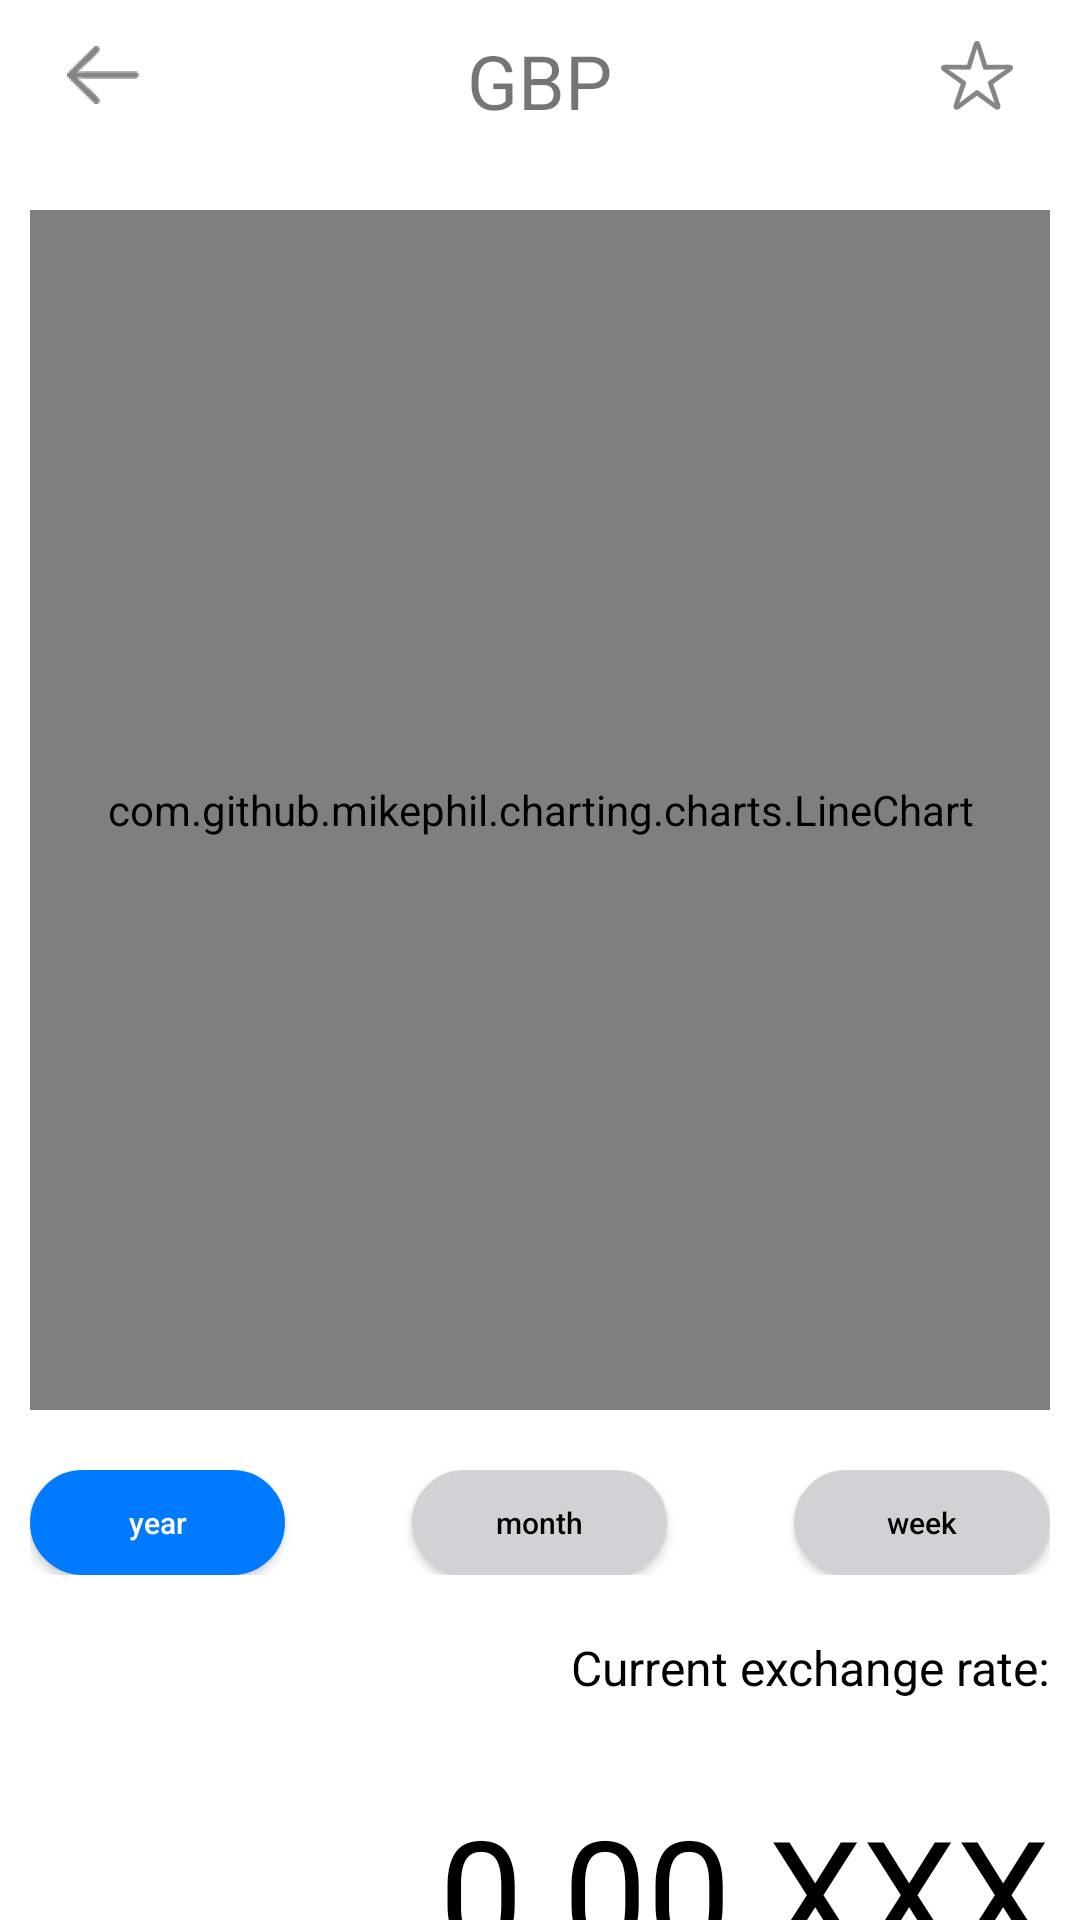

Produce the Android XML layout that renders to this screen, including the resource entries it uses.
<!-- AndroidManifest.xml: application theme Theme.MyFIATs -->
<!-- res/layout/currency_layout.xml -->
<?xml version="1.0" encoding="utf-8"?>
<androidx.constraintlayout.widget.ConstraintLayout
        xmlns:android="http://schemas.android.com/apk/res/android"
        xmlns:tools="http://schemas.android.com/tools"
        xmlns:app="http://schemas.android.com/apk/res-auto"
        android:layout_width="match_parent"
        android:layout_height="match_parent"
        tools:context=".CurrencyLayoutActivity">

    <LinearLayout
            android:orientation="vertical"
            android:layout_width="match_parent"
            android:layout_height="match_parent"
            app:layout_constraintStart_toStartOf="parent"
            app:layout_constraintTop_toTopOf="parent"
            app:layout_constraintBottom_toBottomOf="parent"
            app:layout_constraintEnd_toEndOf="parent"
            android:layout_marginStart="10dp"
            android:layout_marginEnd="10dp"
    >
        <LinearLayout
                android:orientation="horizontal"
                android:layout_width="match_parent"
                android:layout_height="50dp"
                android:weightSum="7"
        >
            <ImageButton
                    android:layout_width="0dp"
                    android:layout_height="50dp"
                    app:srcCompat="@drawable/left_arrow_icon"
                    android:id="@+id/goBackImageButton"
                    app:backgroundTint="@color/whiteTintColor"
                    android:layout_weight="1"
            />
            <TextView
                    android:text="GBP"
                    android:layout_width="0dp"
                    android:layout_height="50dp"
                    android:id="@+id/currencyTextView"
                    android:layout_weight="5"
                    android:textAlignment="center"
                    android:textSize="25sp"
                    android:paddingTop="10dp"
            />
            <ImageButton
                    android:layout_width="0dp"
                    android:layout_height="50dp"
                    app:srcCompat="@drawable/empty_star_icon"
                    app:backgroundTint="@color/whiteTintColor"
                    android:id="@+id/starImageButton"
                    android:layout_weight="1"
            />
        </LinearLayout>
        <Space
                android:layout_width="match_parent"
                android:layout_height="20dp"
        />
        <com.github.mikephil.charting.charts.LineChart
                android:id="@+id/lineChart"
                android:layout_width="match_parent"
                android:layout_height="400dp"
                android:layout_centerHorizontal="true"
        />
        <Space
                android:layout_width="match_parent"
                android:layout_height="20dp"
        />
        <LinearLayout
                android:orientation="horizontal"
                android:layout_width="match_parent"
                android:layout_height="35dp"
                android:weightSum="8"
        >
            <Button
                    android:layout_width="0dp"
                    android:layout_height="match_parent"
                    android:layout_weight="2"
                    android:id="@+id/yearButton"
                    android:background="@drawable/rounded_corner_view"
                    app:backgroundTint="@color/chosenChartColor"
                    android:textColor="@color/whiteTintColor"
                    android:textAllCaps="false"
                    android:text="year"
                    android:textSize="10dp"
            />
            <Space
                    android:layout_width="0dp"
                    android:layout_height="match_parent"
                    android:layout_weight="1"
            />
            <Button
                    android:layout_width="0dp"
                    android:layout_height="match_parent"
                    android:layout_weight="2"
                    android:id="@+id/monthButton"
                    android:textColor="@color/blackTintColor"
                    android:background="@drawable/rounded_corner_view"
                    app:backgroundTint="@color/currencyLayoutSecondColor"
                    android:textAllCaps="false"
                    android:text="month"
                    android:textSize="10dp"
            />
            <Space
                    android:layout_width="0dp"
                    android:layout_height="match_parent"
                    android:layout_weight="1"
            />
            <Button
                    android:layout_width="0dp"
                    android:layout_height="match_parent"
                    android:layout_weight="2"
                    android:id="@+id/weekButton"
                    android:textColor="@color/blackTintColor"
                    android:background="@drawable/rounded_corner_view"
                    app:backgroundTint="@color/currencyLayoutSecondColor"
                    android:textAllCaps="false"
                    android:text="week"
                    android:textSize="10dp"
            />
        </LinearLayout>
        <Space
                android:layout_width="match_parent"
                android:layout_height="20dp"
        />
        <TextView
                android:layout_width="match_parent"
                android:layout_height="wrap_content"
                android:text="Current exchange rate:"
                android:textColor="@color/blackTintColor"
                android:textAlignment="textEnd"
                android:textSize="16sp"
        />
        <Space
                android:layout_width="match_parent"
                android:layout_height="30dp"
        />
        <TextView
                android:layout_width="match_parent"
                android:layout_height="wrap_content"
                android:id="@+id/currentExchangeRateTextView"
                android:text="0.00 XXX"
                android:textAlignment="textEnd"
                android:textSize="50sp"
                android:textColor="@color/blackTintColor"
        />
    </LinearLayout>
</androidx.constraintlayout.widget.ConstraintLayout>
<!-- resources referenced by this layout -->
<resources>
  <color name="blackTintColor">#000000</color>
  <color name="chosenChartColor">#007AFF</color>
  <color name="currencyLayoutSecondColor">#D1D1D6</color>
  <color name="whiteTintColor">#FFFFFF</color>
  <!-- drawable empty_star_icon: png bitmap (drawable-hdpi, 1009 bytes) -->
  <!-- drawable left_arrow_icon: png bitmap (drawable-hdpi, 462 bytes) -->
  <!-- drawable rounded_corner_view (drawable) -->
  <?xml version="1.0" encoding="utf-8"?>
  <shape
  xmlns:android="http://schemas.android.com/apk/res/android"
  android:shape="rectangle">
  
  <corners android:radius="1000dp" />
  
  
  <stroke android:width="2dp" android:color="@color/textEditBackgroundColor" />
  
  
  <solid android:color="@color/textEditBackgroundColor" />
  
  </shape>
  <style name="Theme.MyFIATs" parent="Theme.MaterialComponents.DayNight.DarkActionBar">
          
          <item name="colorPrimary">@color/purple_500</item>
          <item name="colorPrimaryVariant">@color/purple_700</item>
          <item name="colorOnPrimary">@color/white</item>
          
          <item name="colorSecondary">@color/teal_200</item>
          <item name="colorSecondaryVariant">@color/teal_700</item>
          <item name="colorOnSecondary">@color/black</item>
          
          <item name="android:statusBarColor">?attr/colorPrimaryVariant</item>
          
      </style>
  <color name="textEditBackgroundColor">#007AFF</color>
  <color name="purple_500">#FF6200EE</color>
  <color name="purple_700">#FF3700B3</color>
  <color name="white">#FFFFFFFF</color>
  <color name="teal_200">#FF03DAC5</color>
  <color name="teal_700">#FF018786</color>
  <color name="black">#FF000000</color>
</resources>
